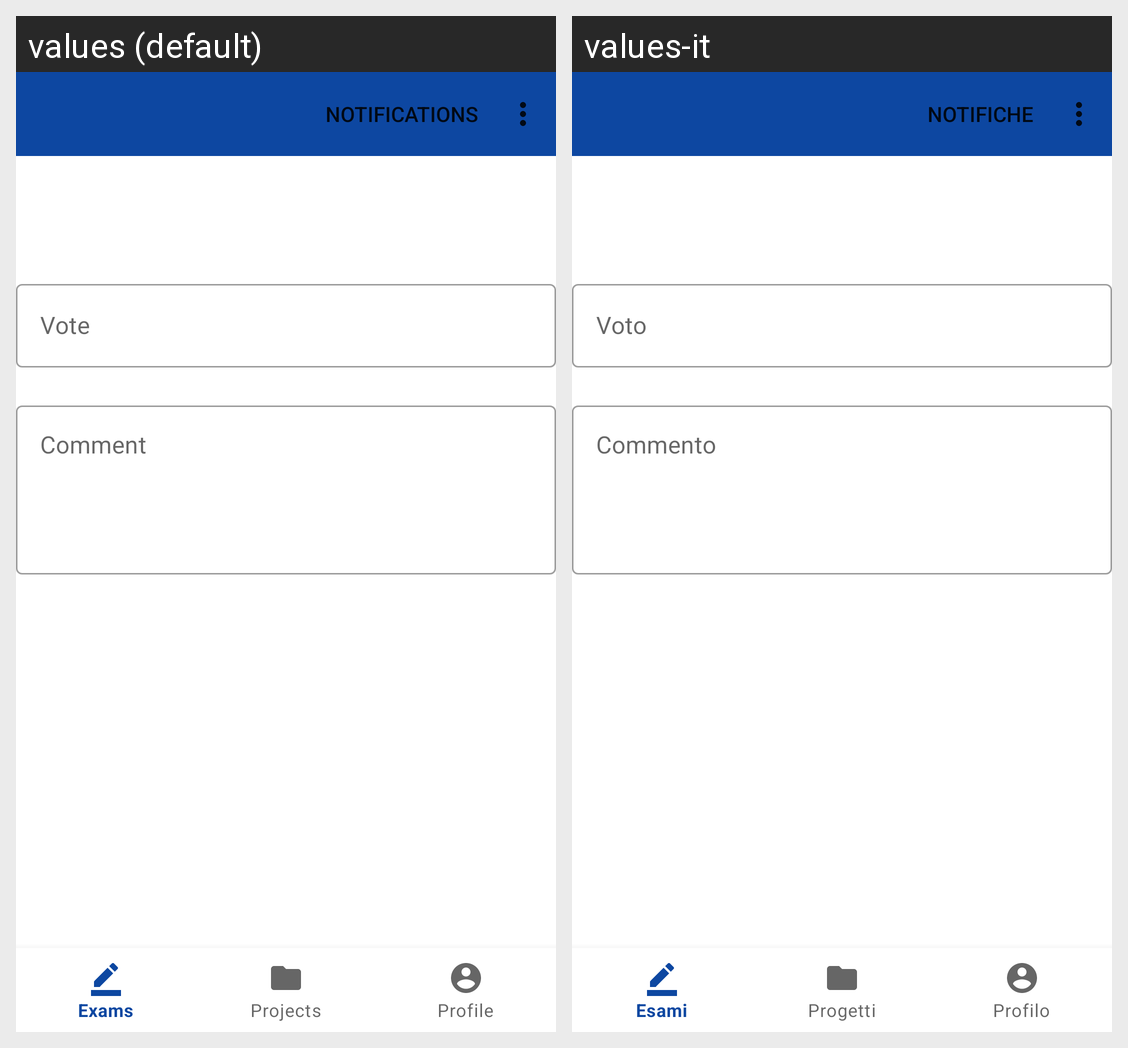

The Android screen above is rendered under two locales of the same app. Produce the string resources it draws, with the default and per-locale values.
Android screen res/layout/activity_project_vote.xml rendered under 2 locales, left to right: values (default), values-it. Device: Nexus 5 (rendered at 1080×1920; each locale shown at half size, 540×960, under a caption strip naming it); theme Theme.ManagerApp.
Strings drawn on this screen, with the default value and each locale's value (text and hints the layout hard-codes, and strings that could not be matched under every locale, appear in the picture but are not listed):

text_hint_vote_project
  values: Vote
  values-it: Voto

text_hint_comment_project
  values: Comment
  values-it: Commento
